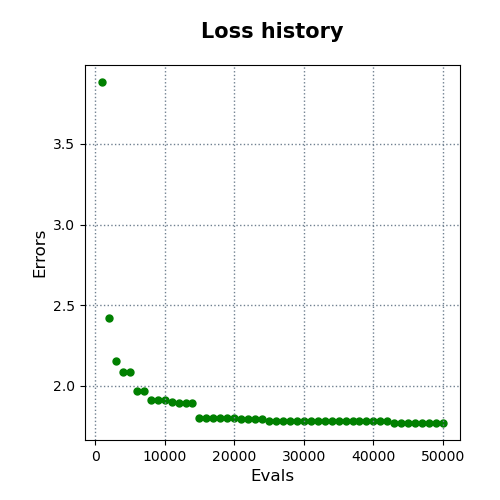

The data file committed next to this chart (first rows):
evals, errors
1000, 3.884
2000, 2.419
3000, 2.155
4000, 2.083
5000, 2.083
6000, 1.97
7000, 1.97
8000, 1.91
9000, 1.91
10000, 1.91
11000, 1.9
12000, 1.896
13000, 1.891
14000, 1.891
15000, 1.802
16000, 1.802
17000, 1.802
18000, 1.802
19000, 1.802
20000, 1.802
21000, 1.793
22000, 1.793
23000, 1.793
24000, 1.793
25000, 1.783
26000, 1.783
27000, 1.783
28000, 1.783
29000, 1.783
30000, 1.783
31000, 1.783
32000, 1.783
33000, 1.783
34000, 1.783
35000, 1.783
36000, 1.783
37000, 1.783
38000, 1.783
39000, 1.783
40000, 1.783
41000, 1.783
42000, 1.783
43000, 1.769
44000, 1.769
45000, 1.769
46000, 1.769
47000, 1.769
48000, 1.769
49000, 1.769
50000, 1.769
